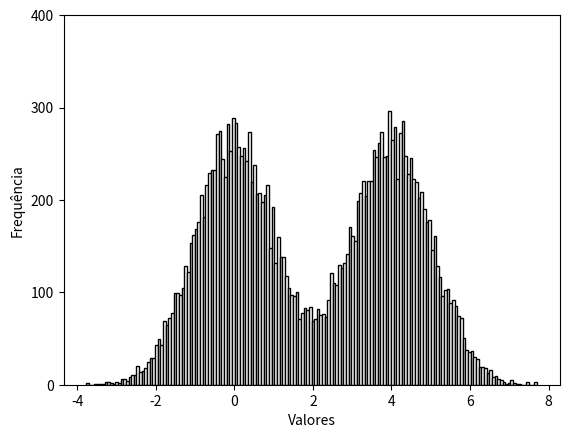

Write Python code to recreate this figure.
import matplotlib.pyplot as plt
import numpy as np
#Crio 3 váriveis, 2 para receber os diferentes plots e uma para concatenação, no plot1 eu crio um gráfico com valor de destribuição normal com o valor 10000, no plot 2 eu creio uma varíavel e utilizo loc = 4 para ir 4 espações para o lado de onda normalmente ficaria e no plot3 eu uso a concatenação dos plots.
plot1 = np.random.normal(size = 10000)
plot2 = np.random.normal(loc=4, size = 10000)
plot3 = np.concatenate((plot1,plot2))
#Definindo que quero plotar como histograma, bins é um número de barras que desejo para representar, histtype é o tipo, color é cor e ec é borda
plt.hist(plot3, bins=170, histtype='bar', color='white', ec='black')
#Definindo caractéristicas do gráfico
plt.xlabel('Valores')
plt.ylabel('Frequência')
plt.yticks([0,100,200,300,400])
plt.show()